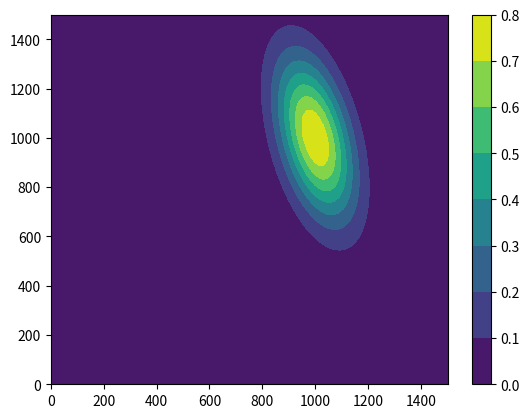
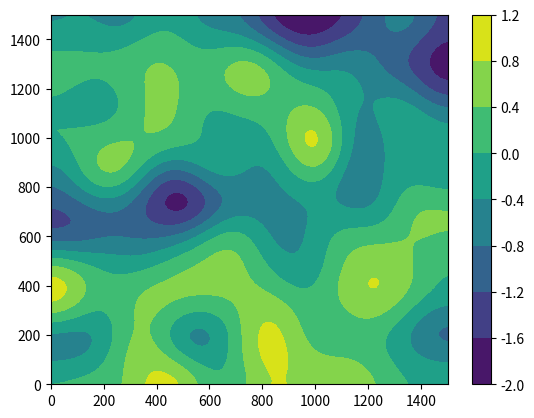

The matplotlib source for these figures, in order:
#!/usr/bin/env python3
# -*- coding: utf-8 -*-
"""
Created on Sun Jan 14 21:22:54 2018

@author: Charles
"""

import numpy as np
import matplotlib.pyplot as plt
from matplotlib import cm
from scipy.ndimage import filters
from scipy.stats import multivariate_normal

# Our 2-dimensional distribution will be over variables X and Y
N = 100
X = np.linspace(0, 1500, N)
Y = np.linspace(0, 1500, N)
X, Y = np.meshgrid(X, Y)

# Mean vector and covariance matrix
mu = np.array([1000., 1000.])
Sigma = np.array([[ 10000. , -10000], [-10000,  50000]])

# Pack X and Y into a single 3-dimensional array
pos = np.empty(X.shape + (2,))
pos[:, :, 0] = X
pos[:, :, 1] = Y

np.random.seed(5)
elev = np.random.uniform(0,222,(len(X), len(Y)))
elev = filters.gaussian_filter(elev, 7e0)
tim = np.linspace(0,8,len(X)*len(Y)).reshape((len(X),len(Y)))

# Dérive
def cor_derive(g, t):
    tau = (1.2 - 1.0) / (t[-1,-1] - t[0,0])
    return g - tau*(t - t[0])

# Latitude
def cor_latitude(g, y, phi):
    return g + (8.1669e-4 * y * np.sin(np.deg2rad(2*phi)))

# Altitude
def cor_altitude(g, h, h_0):
    return g + 0.3086*(h-h_0)

# Plateau
def cor_plateau(g, h, h_0, rho):
    return g - 0.04191*rho*(h-h_0)

# Dérive
def add_derive(g, t):
    tau = (1.2 - 1.0) / (t[-1,-1] - t[0,0])
    return g + tau*(t - t[0])

# Latitude
def add_latitude(g, y, phi):
    return g - (8.1669e-4 * y * np.sin(np.deg2rad(2*phi)))

# Altitude
def add_altitude(g, h, h_0):
    return g - 0.3086*(h-h_0)

# Plateau
def add_plateau(g, h, h_0, rho):
    return g + 0.04191*rho*(h-h_0)

# The distribution on the variables X, Y packed into pos.
#Z = 1e4*multivariate_normal(pos, mu, Sigma)
Z = multivariate_normal(mu, Sigma)
Z = 1e5*Z.pdf(pos)
#plt.contourf(X, Y, Z)
#Z = 1e4*np.random.multivariate_normal(mu, Sigma, N*N)

# Create a surface plot and projected filled contour plot under it.
fig = plt.figure()
plt.contourf(X, Y, Z, cmap=cm.viridis)
plt.colorbar()

Z = add_altitude(Z, elev, elev[0,0])
Z = add_plateau(Z, elev, elev[0,0], 2.66)
Z = add_derive(Z, tim)
Z = add_latitude(Z, Y, 48.5333)

fig = plt.figure()
plt.contourf(X, Y, Z, cmap=cm.viridis)
plt.colorbar()

#Z = cor_altitude(Z, elev, elev[0,0])
#Z = cor_plateau(Z, elev, elev[0,0], 2.67)
#Z = cor_derive(Z, tim)
#Z = cor_latitude(Z, Y, 48.5333)
#
#fig = plt.figure()
#plt.contourf(X, Y, Z, cmap=cm.viridis)
#plt.colorbar()

#fig = plt.figure()
#plt.contourf(X, Y, elev, zdir='z', offset=-0.15, cmap=cm.viridis)
#plt.colorbar()